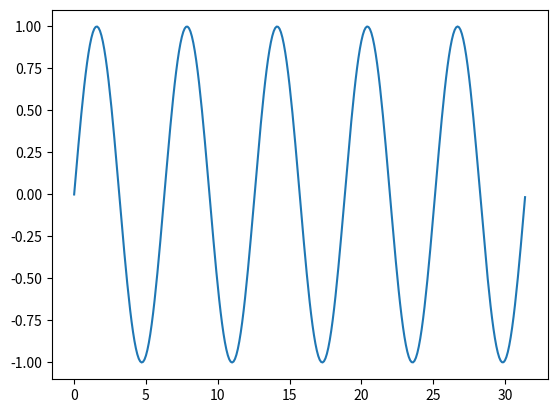

Here is the Python script that generated this plot:
# [redacted]
# Since I am looking at vectors, I decided to look at matplotlib and plot a few.
# Sine

import matplotlib.pyplot as plt
import numpy as np


x = np.arange(0, 10*np.pi, 0.1)     # start,stop,step
y = np.sin(x)
plt.plot(x,y)
plt.show()

